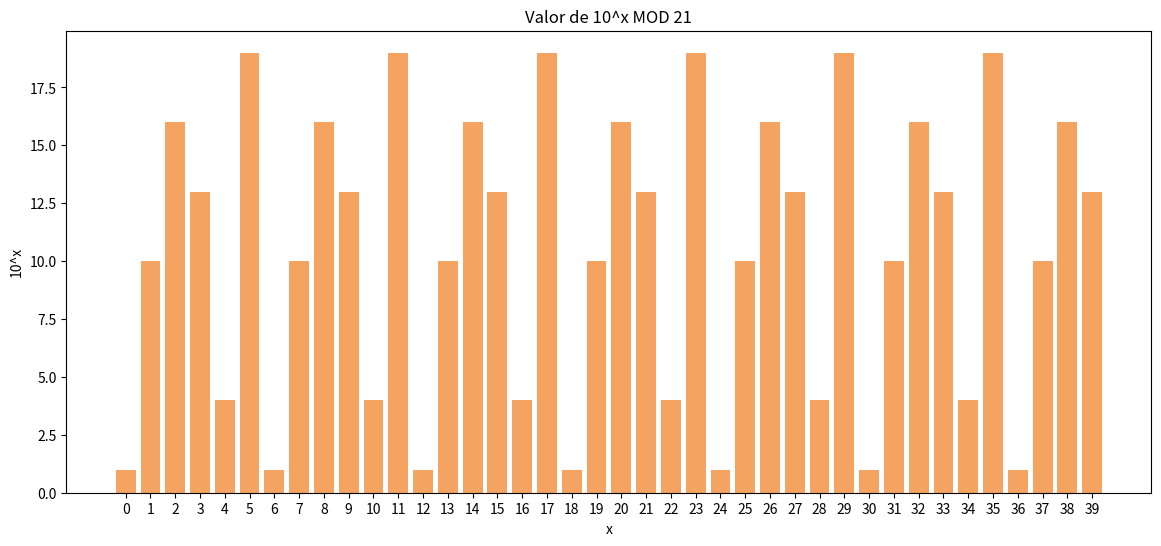

Write the Python code that produced this figure.
import matplotlib.pyplot as plt
import numpy as np

def expmodN(a, N, x):
    if x == 0:
        return 1
    else:
        return (a * (expmodN(a, N, x-1))) % N


a = 10
N = 21
Rango = 40

x = []
y = []
for i in range(Rango):
    x.append(i)
    y.append(i)


for i in range(len(x)):
    y[i] = expmodN(a, N, x[i])

labels = []
for k in range(Rango):
    labels.append(k)
    
index = np.arange(len(labels))
plt.figure(figsize=(14,6))
plt.bar(x, y, color='sandybrown')
plt.xlabel('x')
plt.ylabel(str(a)+'^x')
plt.xticks(index, labels, rotation=0)
plt.title('Valor de '+ str(a)+ '^x MOD '+ str(N))
plt.show()


